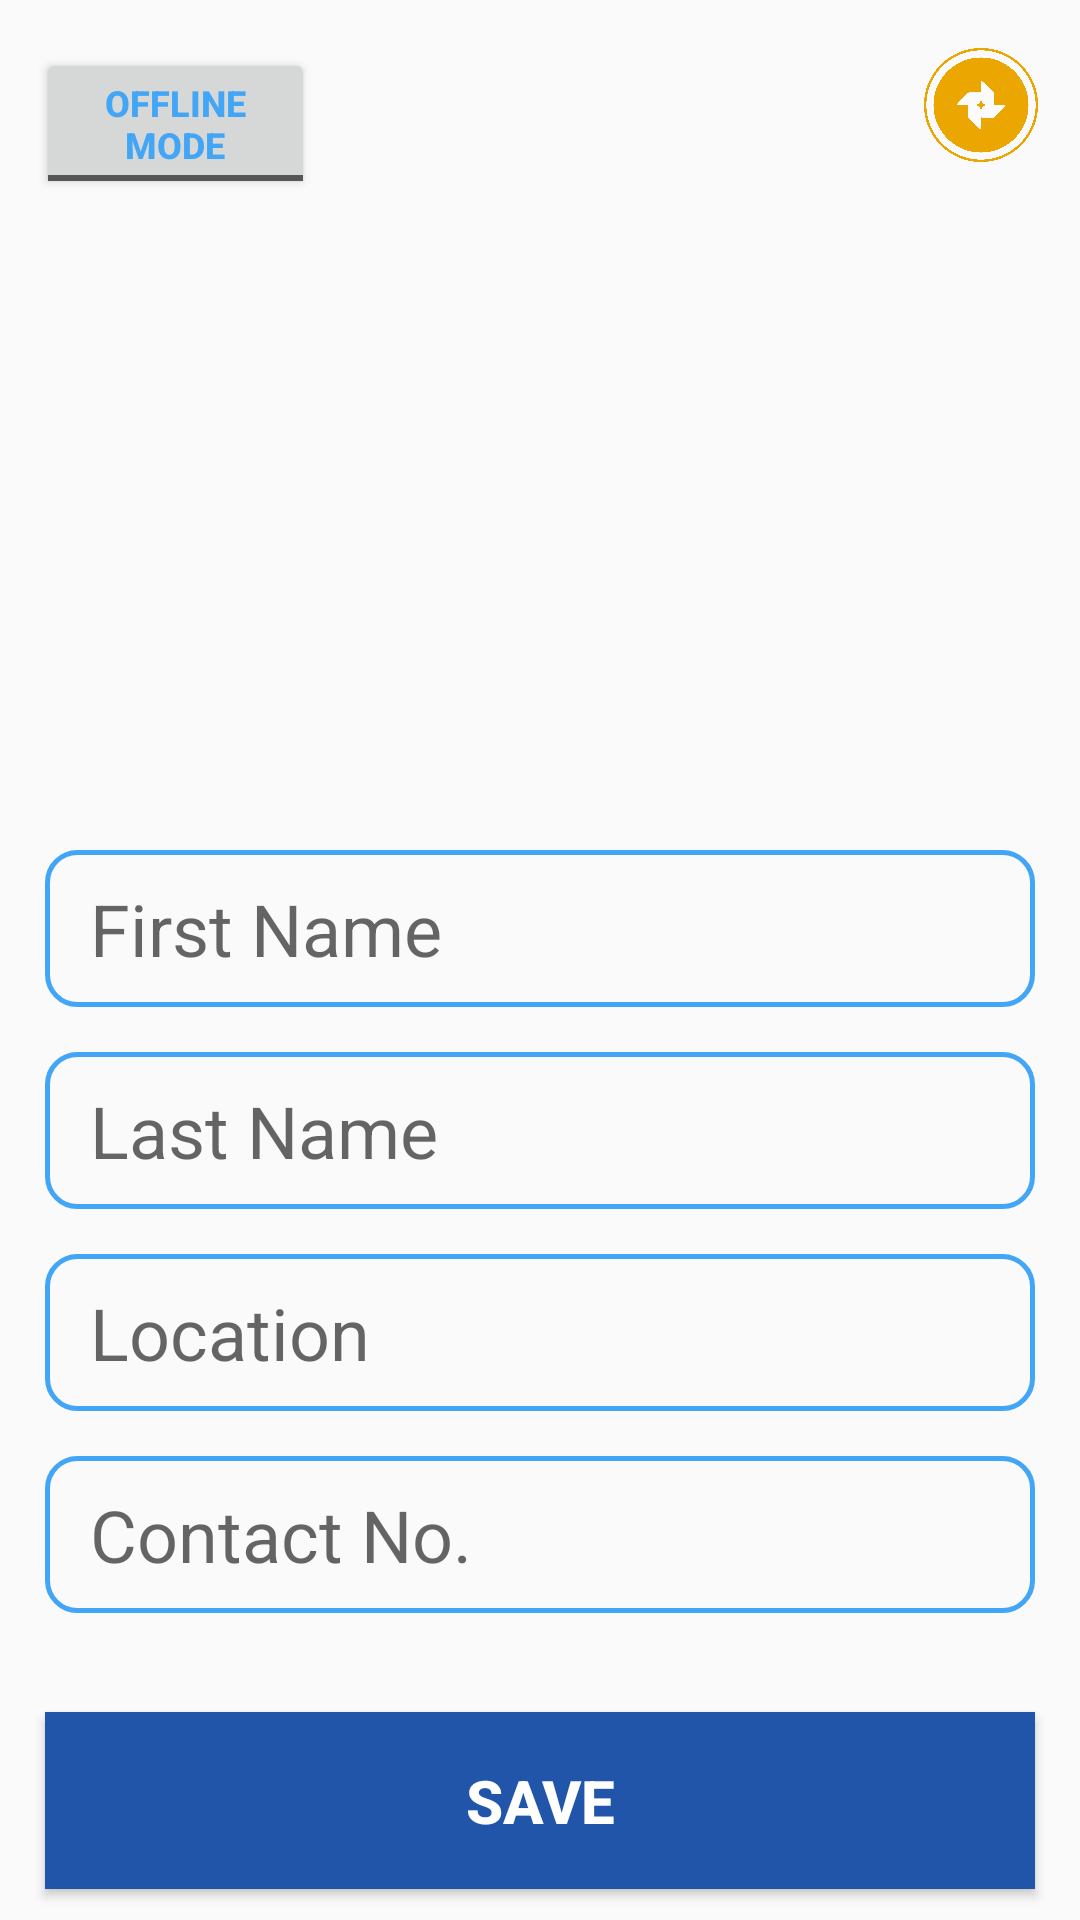

Produce the Android XML layout that renders to this screen, including the resource entries it uses.
<!-- AndroidManifest.xml: application theme AppTheme -->
<!-- res/layout/account_management.xml -->
<?xml version="1.0" encoding="utf-8"?>
<androidx.constraintlayout.widget.ConstraintLayout xmlns:android="http://schemas.android.com/apk/res/android"
    xmlns:app="http://schemas.android.com/apk/res-auto"
    xmlns:tools="http://schemas.android.com/tools"
    android:layout_width="match_parent"
    android:layout_height="match_parent"
    tools:context=".ui.activity.AccountManagement">

    <ImageView
        android:id="@+id/imageView"
        android:layout_width="141dp"
        android:layout_height="141dp"
        app:layout_constraintBottom_toTopOf="@+id/linearLayout"
        app:layout_constraintEnd_toEndOf="parent"
        app:layout_constraintStart_toStartOf="parent"
        app:layout_constraintTop_toTopOf="parent"
        app:srcCompat="@mipmap/man" />

    <ToggleButton
        android:id="@+id/mode"
        android:layout_width="93dp"
        android:layout_height="wrap_content"
        android:layout_marginStart="12dp"
        android:layout_marginLeft="12dp"
        android:layout_marginTop="16dp"
        android:layout_weight="1"
        android:textColor="@color/colorPrimary"
        android:textOff="OFFLINE MODE"
        android:textOn="ONLINE MODE"
        android:textSize="12sp"
        android:textStyle="bold"
        app:layout_constraintStart_toStartOf="parent"
        app:layout_constraintTop_toTopOf="parent" />

    <LinearLayout
        android:id="@+id/linearLayout"
        android:layout_width="0dp"
        android:layout_height="wrap_content"
        android:orientation="vertical"
        android:padding="15dp"
        app:layout_constraintBottom_toBottomOf="parent"
        app:layout_constraintEnd_toEndOf="parent"
        app:layout_constraintHorizontal_bias="0.0"
        app:layout_constraintStart_toStartOf="parent"
        app:layout_constraintTop_toTopOf="parent"
        app:layout_constraintVertical_bias="0.788">

        <EditText
            android:id="@+id/userNameField"
            android:layout_width="match_parent"
            android:layout_height="wrap_content"
            android:layout_marginBottom="15dp"
            android:layout_weight="1"
            android:background="@drawable/oval_line_no_fill"
            android:ems="10"
            android:hint="First Name"
            android:inputType="textPersonName"
            android:paddingLeft="15dp"
            android:paddingTop="10dp"
            android:paddingRight="15dp"
            android:paddingBottom="10dp"
            android:textColor="@color/colorPrimary"
            android:textSize="24sp" />

        <EditText
            android:id="@+id/lastNameField"
            android:layout_width="match_parent"
            android:layout_height="wrap_content"
            android:layout_marginBottom="15dp"
            android:layout_weight="1"
            android:background="@drawable/oval_line_no_fill"
            android:ems="10"
            android:hint="Last Name"
            android:inputType="textPersonName"
            android:paddingLeft="15dp"
            android:paddingTop="10dp"
            android:paddingRight="15dp"
            android:paddingBottom="10dp"
            android:textColor="@color/colorPrimary"
            android:textSize="24sp" />

        <EditText
            android:id="@+id/locationField"
            android:layout_width="match_parent"
            android:layout_height="wrap_content"
            android:layout_marginBottom="15dp"
            android:layout_weight="1"
            android:background="@drawable/oval_line_no_fill"
            android:ems="10"
            android:hint="Location"
            android:inputType="textPersonName"
            android:paddingLeft="15dp"
            android:paddingTop="10dp"
            android:paddingRight="15dp"
            android:paddingBottom="10dp"
            android:textColor="@color/colorPrimary"
            android:textSize="24sp" />

        <EditText
            android:id="@+id/contactNoField"
            android:layout_width="match_parent"
            android:layout_height="wrap_content"
            android:layout_marginBottom="15dp"
            android:layout_weight="1"
            android:background="@drawable/oval_line_no_fill"
            android:ems="10"
            android:hint="Contact No."
            android:inputType="numberSigned"
            android:paddingLeft="15dp"
            android:paddingTop="10dp"
            android:paddingRight="15dp"
            android:paddingBottom="10dp"
            android:textColor="@color/colorPrimary"
            android:textSize="24sp" />

    </LinearLayout>

    <Button
        android:id="@+id/saveBtn"
        android:layout_width="0dp"
        android:layout_height="59dp"
        android:layout_marginLeft="15dp"
        android:layout_marginRight="15dp"
        android:background="@color/colorPrimaryDark"
        android:text="SAVE"
        android:textColor="#FFFFFF"
        android:textSize="20sp"
        android:textStyle="bold"
        app:layout_constraintBottom_toBottomOf="parent"
        app:layout_constraintEnd_toEndOf="parent"
        app:layout_constraintHorizontal_bias="0.466"
        app:layout_constraintStart_toStartOf="parent"
        app:layout_constraintTop_toBottomOf="@+id/linearLayout"
        app:layout_constraintVertical_bias="0.229" />

    <ImageButton
        android:id="@+id/qrBtn"
        android:layout_width="38dp"
        android:layout_height="38dp"
        android:layout_marginTop="16dp"
        android:background="#00FFFFFF"
        android:scaleType="fitStart"
        app:layout_constraintEnd_toEndOf="parent"
        app:layout_constraintHorizontal_bias="0.957"
        app:layout_constraintStart_toStartOf="parent"
        app:layout_constraintTop_toTopOf="parent"
        app:srcCompat="@mipmap/googlephotos" />

</androidx.constraintlayout.widget.ConstraintLayout>
<!-- resources referenced by this layout -->
<resources>
  <color name="colorPrimary">#42A5F5</color>
  <color name="colorPrimaryDark">#2155AA</color>
  <!-- drawable oval_line_no_fill (drawable) -->
  <?xml version="1.0" encoding="utf-8"?>
  <shape android:shape="rectangle"
    xmlns:android="http://schemas.android.com/apk/res/android">
      <stroke android:width="1.5dp" />
      <corners android:radius="10.0dip" />
      <stroke android:color="@color/colorPrimary" />
  </shape>
  <!-- mipmap googlephotos: png bitmap (mipmap-xhdpi, 98994 bytes) -->
  <style name="AppTheme" parent="Theme.AppCompat.Light.DarkActionBar">
          
          <item name="colorPrimary">#FFFFFF</item>
          <item name="titleTextColor">@color/colorPrimary</item>
          <item name="colorControlActivated">@color/colorPrimary</item>
      </style>
</resources>
